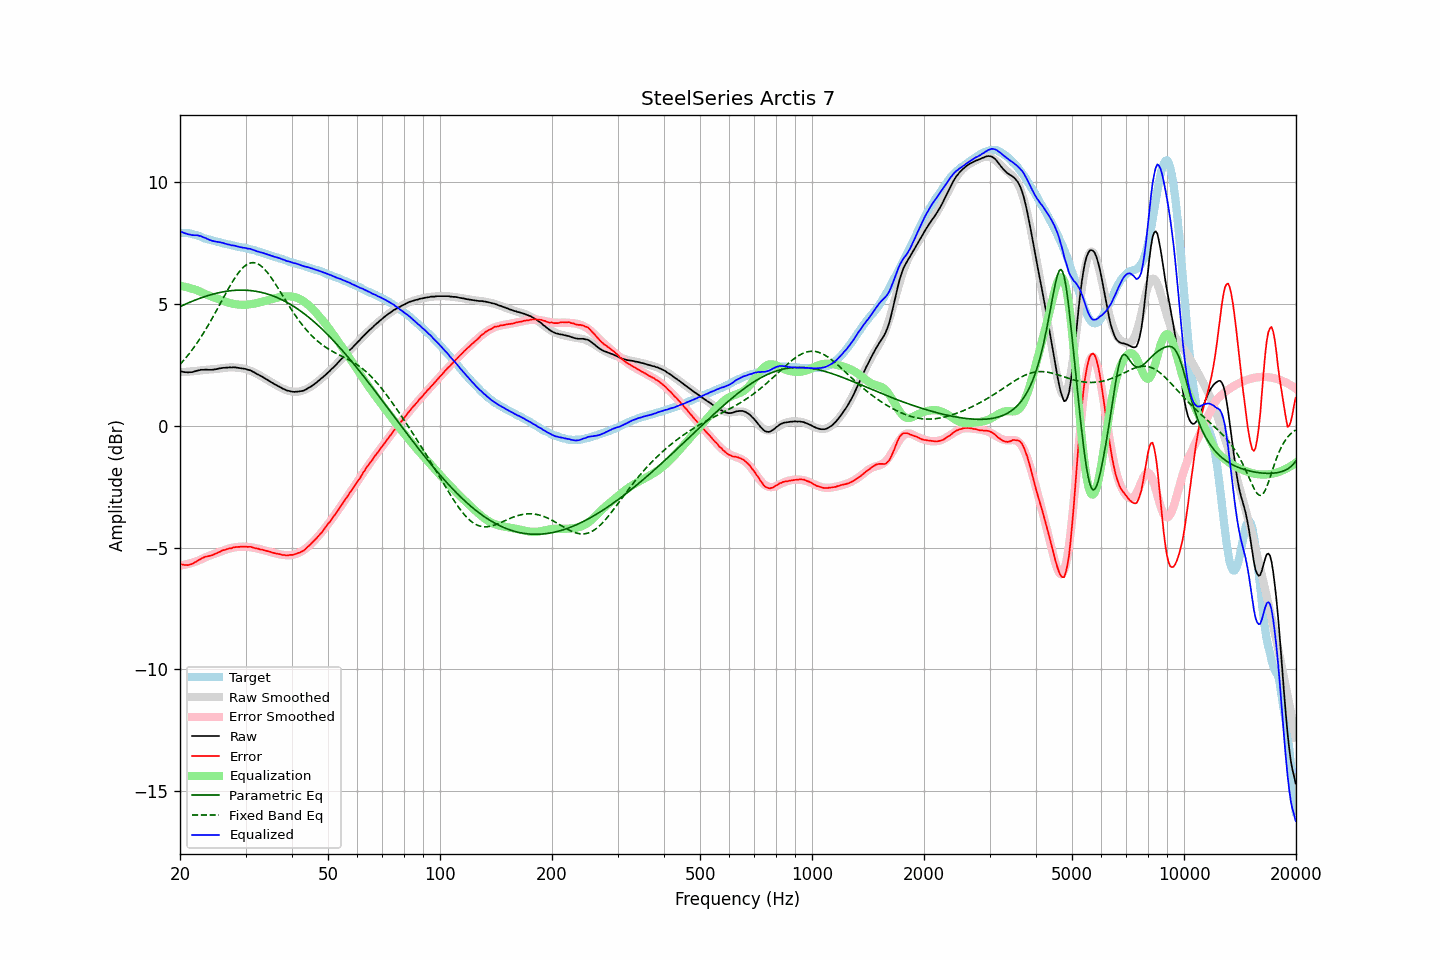

Values plotted in this chart, from the file beside it:
frequency, raw, error, smoothed, error_smoothed, equalization, parametric_eq, fixed_band_eq, equalized_raw, equalized_smoothed, target
20.00, 2.23, -5.69, 2.19, -5.74, 5.74, 4.89, 2.51, 7.97, 7.93, 7.91
20.20, 2.23, -5.69, 2.20, -5.73, 5.73, 4.92, 2.58, 7.96, 7.93, 7.91
20.40, 2.21, -5.71, 2.20, -5.72, 5.72, 4.95, 2.66, 7.92, 7.92, 7.91
20.61, 2.20, -5.71, 2.21, -5.70, 5.70, 4.98, 2.74, 7.90, 7.91, 7.91
20.81, 2.20, -5.71, 2.21, -5.69, 5.69, 5.01, 2.81, 7.88, 7.90, 7.91
21.02, 2.19, -5.72, 2.22, -5.67, 5.67, 5.04, 2.90, 7.86, 7.89, 7.91
21.23, 2.20, -5.69, 2.22, -5.65, 5.65, 5.06, 2.98, 7.85, 7.87, 7.89
21.44, 2.20, -5.68, 2.23, -5.63, 5.63, 5.09, 3.06, 7.83, 7.86, 7.88
21.66, 2.21, -5.65, 2.23, -5.61, 5.61, 5.12, 3.15, 7.82, 7.85, 7.86
21.87, 2.23, -5.61, 2.24, -5.59, 5.59, 5.14, 3.24, 7.82, 7.83, 7.84
22.09, 2.25, -5.58, 2.25, -5.57, 5.57, 5.17, 3.34, 7.82, 7.82, 7.83
22.31, 2.27, -5.53, 2.25, -5.55, 5.55, 5.20, 3.43, 7.81, 7.80, 7.80
22.54, 2.28, -5.50, 2.26, -5.52, 5.52, 5.22, 3.53, 7.79, 7.78, 7.78
22.76, 2.30, -5.46, 2.27, -5.48, 5.48, 5.24, 3.63, 7.78, 7.75, 7.76
22.99, 2.30, -5.43, 2.28, -5.45, 5.45, 5.27, 3.74, 7.75, 7.73, 7.72
23.22, 2.30, -5.40, 2.29, -5.42, 5.42, 5.29, 3.84, 7.72, 7.71, 7.69
23.45, 2.31, -5.37, 2.29, -5.39, 5.39, 5.31, 3.95, 7.70, 7.69, 7.67
23.69, 2.30, -5.37, 2.30, -5.37, 5.37, 5.33, 4.06, 7.66, 7.67, 7.66
23.92, 2.30, -5.35, 2.31, -5.34, 5.34, 5.35, 4.17, 7.64, 7.65, 7.64
24.16, 2.30, -5.33, 2.31, -5.31, 5.31, 5.37, 4.29, 7.61, 7.63, 7.63
24.40, 2.30, -5.31, 2.32, -5.29, 5.29, 5.39, 4.40, 7.59, 7.61, 7.61
24.65, 2.31, -5.28, 2.32, -5.26, 5.26, 5.41, 4.52, 7.57, 7.59, 7.59
24.89, 2.32, -5.25, 2.33, -5.24, 5.24, 5.43, 4.64, 7.56, 7.57, 7.57
25.14, 2.33, -5.23, 2.33, -5.22, 5.22, 5.44, 4.76, 7.54, 7.55, 7.56
25.39, 2.35, -5.19, 2.34, -5.19, 5.19, 5.46, 4.88, 7.54, 7.54, 7.54
25.65, 2.36, -5.17, 2.35, -5.17, 5.17, 5.47, 5.01, 7.53, 7.52, 7.52
25.91, 2.37, -5.13, 2.36, -5.14, 5.14, 5.48, 5.13, 7.51, 7.50, 7.49
26.16, 2.38, -5.11, 2.37, -5.12, 5.12, 5.50, 5.25, 7.50, 7.49, 7.48
26.43, 2.38, -5.10, 2.38, -5.09, 5.09, 5.51, 5.37, 7.47, 7.47, 7.47
26.69, 2.39, -5.06, 2.38, -5.07, 5.07, 5.52, 5.49, 7.46, 7.45, 7.45
26.96, 2.39, -5.05, 2.39, -5.05, 5.05, 5.53, 5.61, 7.44, 7.44, 7.44
27.23, 2.40, -5.03, 2.39, -5.03, 5.03, 5.54, 5.72, 7.43, 7.42, 7.43
27.50, 2.39, -5.03, 2.39, -5.02, 5.02, 5.54, 5.84, 7.40, 7.41, 7.42
27.77, 2.40, -5.00, 2.39, -5.00, 5.00, 5.55, 5.95, 7.40, 7.39, 7.39
28.05, 2.40, -4.99, 2.39, -4.99, 4.99, 5.55, 6.05, 7.39, 7.38, 7.38
28.33, 2.39, -4.97, 2.39, -4.98, 4.98, 5.56, 6.15, 7.37, 7.37, 7.36
28.62, 2.38, -4.97, 2.38, -4.97, 4.97, 5.56, 6.24, 7.35, 7.35, 7.35
28.90, 2.37, -4.97, 2.37, -4.97, 4.97, 5.56, 6.33, 7.33, 7.34, 7.34
29.19, 2.36, -4.96, 2.36, -4.96, 4.96, 5.56, 6.41, 7.32, 7.33, 7.32
29.48, 2.35, -4.97, 2.35, -4.96, 4.96, 5.56, 6.48, 7.31, 7.31, 7.31
29.78, 2.34, -4.97, 2.34, -4.96, 4.96, 5.56, 6.54, 7.30, 7.30, 7.30
30.08, 2.33, -4.96, 2.32, -4.97, 4.97, 5.56, 6.59, 7.29, 7.28, 7.29
30.38, 2.30, -4.97, 2.30, -4.97, 4.97, 5.56, 6.63, 7.27, 7.27, 7.27
30.68, 2.29, -4.97, 2.27, -4.98, 4.98, 5.55, 6.66, 7.26, 7.25, 7.26
30.99, 2.27, -4.97, 2.25, -4.99, 4.99, 5.54, 6.68, 7.25, 7.24, 7.23
31.30, 2.23, -4.99, 2.22, -5.00, 5.00, 5.54, 6.69, 7.22, 7.22, 7.22
31.61, 2.20, -5.01, 2.19, -5.01, 5.01, 5.53, 6.69, 7.21, 7.20, 7.21
31.93, 2.16, -5.03, 2.16, -5.02, 5.02, 5.52, 6.68, 7.18, 7.18, 7.19
32.24, 2.12, -5.04, 2.13, -5.04, 5.04, 5.51, 6.65, 7.15, 7.16, 7.15
32.57, 2.09, -5.05, 2.09, -5.05, 5.05, 5.49, 6.62, 7.14, 7.14, 7.14
32.89, 2.05, -5.08, 2.05, -5.07, 5.07, 5.48, 6.58, 7.11, 7.12, 7.13
33.22, 2.02, -5.08, 2.01, -5.09, 5.09, 5.46, 6.52, 7.10, 7.10, 7.09
33.55, 1.98, -5.11, 1.97, -5.10, 5.10, 5.45, 6.46, 7.08, 7.08, 7.08
33.89, 1.94, -5.12, 1.94, -5.12, 5.12, 5.43, 6.39, 7.06, 7.06, 7.06
34.23, 1.90, -5.14, 1.89, -5.14, 5.14, 5.41, 6.32, 7.04, 7.04, 7.03
34.57, 1.86, -5.16, 1.86, -5.16, 5.16, 5.39, 6.23, 7.02, 7.01, 7.01
34.92, 1.82, -5.17, 1.82, -5.18, 5.18, 5.37, 6.14, 6.99, 6.99, 6.99
35.27, 1.78, -5.20, 1.78, -5.20, 5.20, 5.35, 6.05, 6.97, 6.97, 6.97
35.62, 1.74, -5.21, 1.74, -5.21, 5.21, 5.32, 5.95, 6.95, 6.95, 6.95
35.97, 1.70, -5.23, 1.70, -5.23, 5.23, 5.30, 5.85, 6.93, 6.93, 6.93
... 635 more rows
